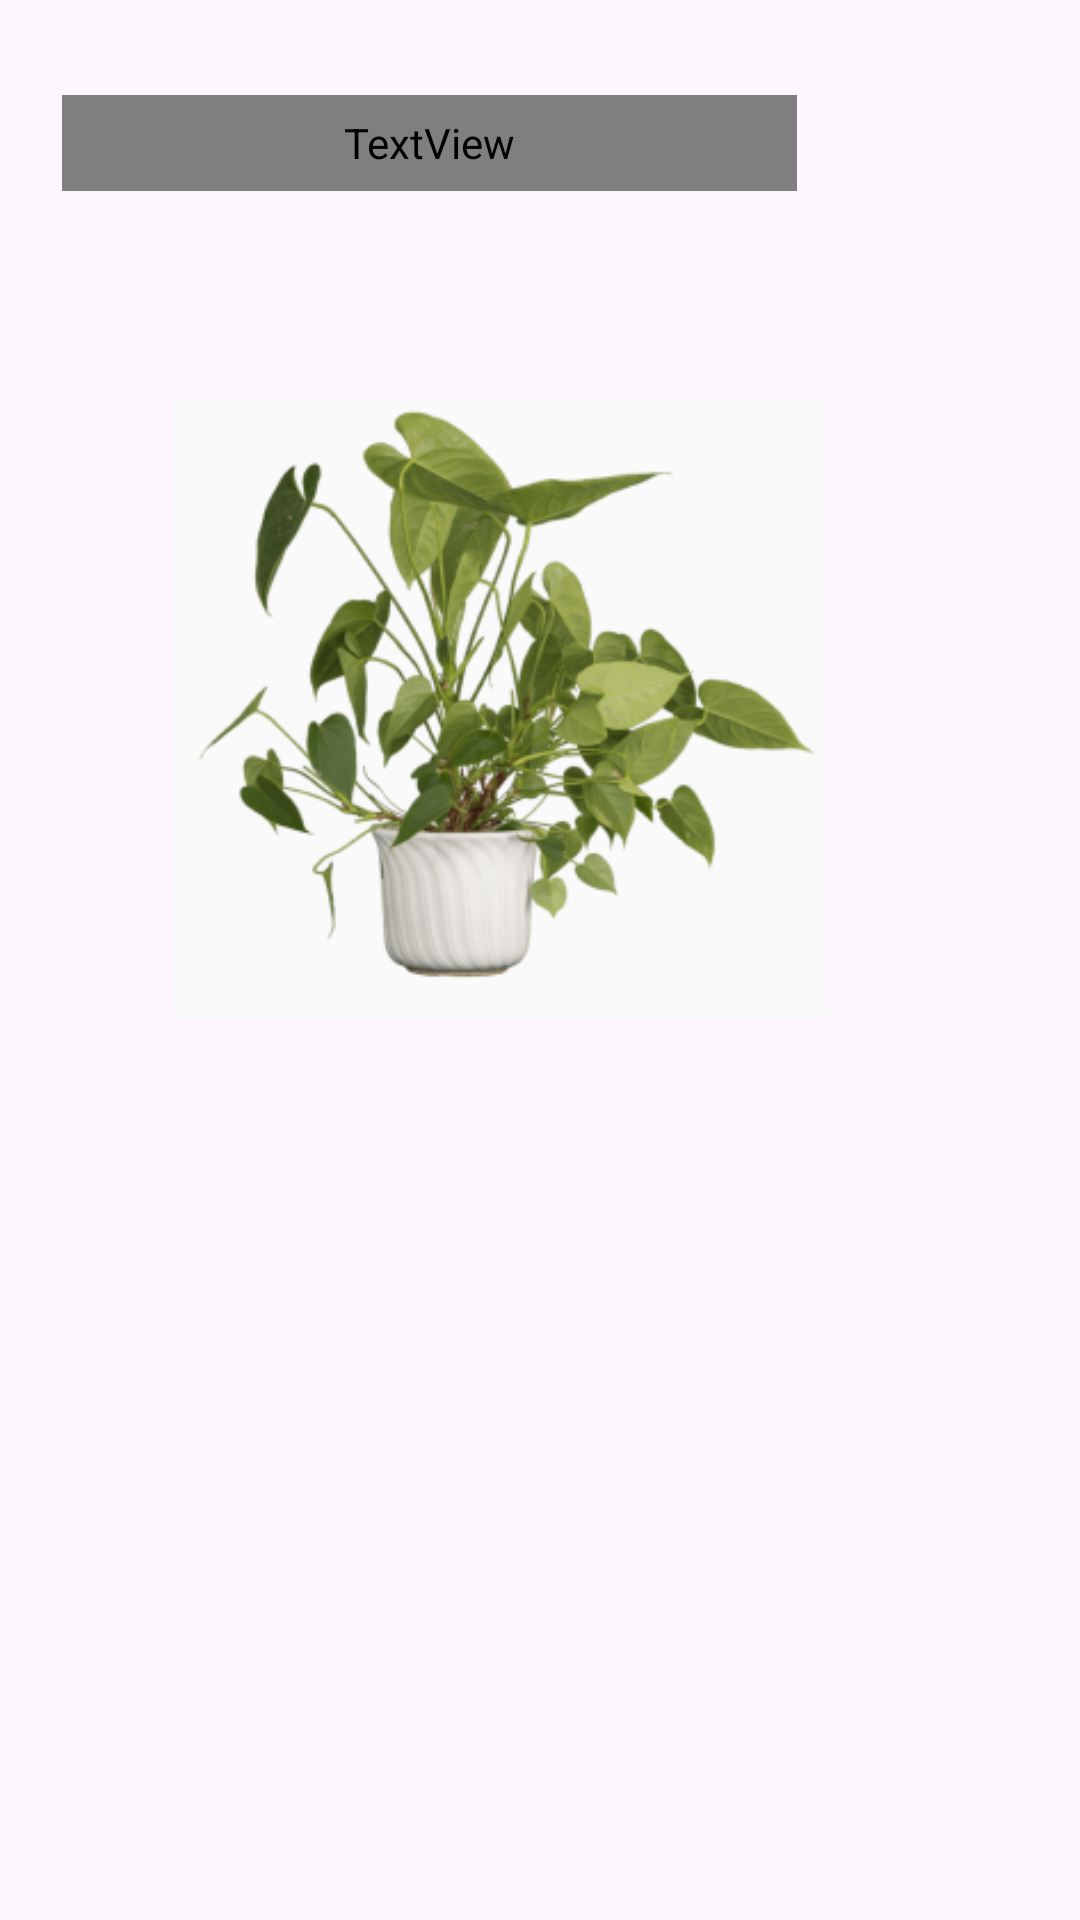

Android layout source for this screen:
<!-- AndroidManifest.xml: application theme Theme.SmartGreenhouseAPP.Splash -->
<!-- res/layout/activity_exemplo_planta.xml -->
<?xml version="1.0" encoding="utf-8"?>
<androidx.constraintlayout.widget.ConstraintLayout xmlns:android="http://schemas.android.com/apk/res/android"
    xmlns:app="http://schemas.android.com/apk/res-auto"
    xmlns:tools="http://schemas.android.com/tools"
    android:id="@+id/main"
    android:layout_width="match_parent"
    android:layout_height="match_parent"
    tools:context=".ui.plantdetails.ExemploPlanta">

    <TextView
        android:id="@+id/textView2"
        android:layout_width="245dp"
        android:layout_height="32dp"
        android:fontFamily="@font/space_grotesk_medium"
        android:text="Exemplo de planta"
        android:textColor="@color/text"
        android:textSize="26sp"


        android:textStyle="bold"
        app:layout_constraintBottom_toBottomOf="parent"
        app:layout_constraintEnd_toEndOf="parent"
        app:layout_constraintHorizontal_bias="0.18"
        app:layout_constraintStart_toStartOf="parent"
        app:layout_constraintTop_toTopOf="parent"
        app:layout_constraintVertical_bias="0.052" />

    <ImageView
        android:id="@+id/imageView2"
        android:layout_width="240dp"
        android:layout_height="207dp"
        android:contentDescription="@string/app_name"
        app:layout_constraintBottom_toBottomOf="parent"
        app:layout_constraintEnd_toEndOf="parent"
        app:layout_constraintHorizontal_bias="0.391"
        app:layout_constraintStart_toStartOf="parent"
        app:layout_constraintTop_toTopOf="parent"
        app:layout_constraintVertical_bias="0.307"
        app:srcCompat="@drawable/exemplo_planta"
        tools:ignore="MissingConstraints" />
</androidx.constraintlayout.widget.ConstraintLayout>
<!-- resources referenced by this layout -->
<resources>
  <!-- drawable exemplo_planta: png bitmap (drawable, 74991 bytes) -->
  <string name="app_name">PEI</string>
  <style name="Theme.SmartGreenhouseAPP.Splash" parent="Theme.Material3.DayNight.NoActionBar">
          <item name="android:windowSplashScreenBackground">@color/bgLoadHome</item> 
          <item name="android:windowSplashScreenIconBackgroundColor">@color/bgLoadHome</item> 
          <item name="android:windowSplashScreenAnimationDuration">300</item> 
          <item name="android:windowSplashScreenAnimatedIcon">@drawable/logo_pei_svg</item>
          <item name="colorPrimary">@color/bgLoadHome</item>
      </style>
  <color name="bgLoadHome">#26874E</color>
  <!-- drawable logo_pei_svg: vector/xml drawable (drawable, 3545 chars, omitted) -->
</resources>
